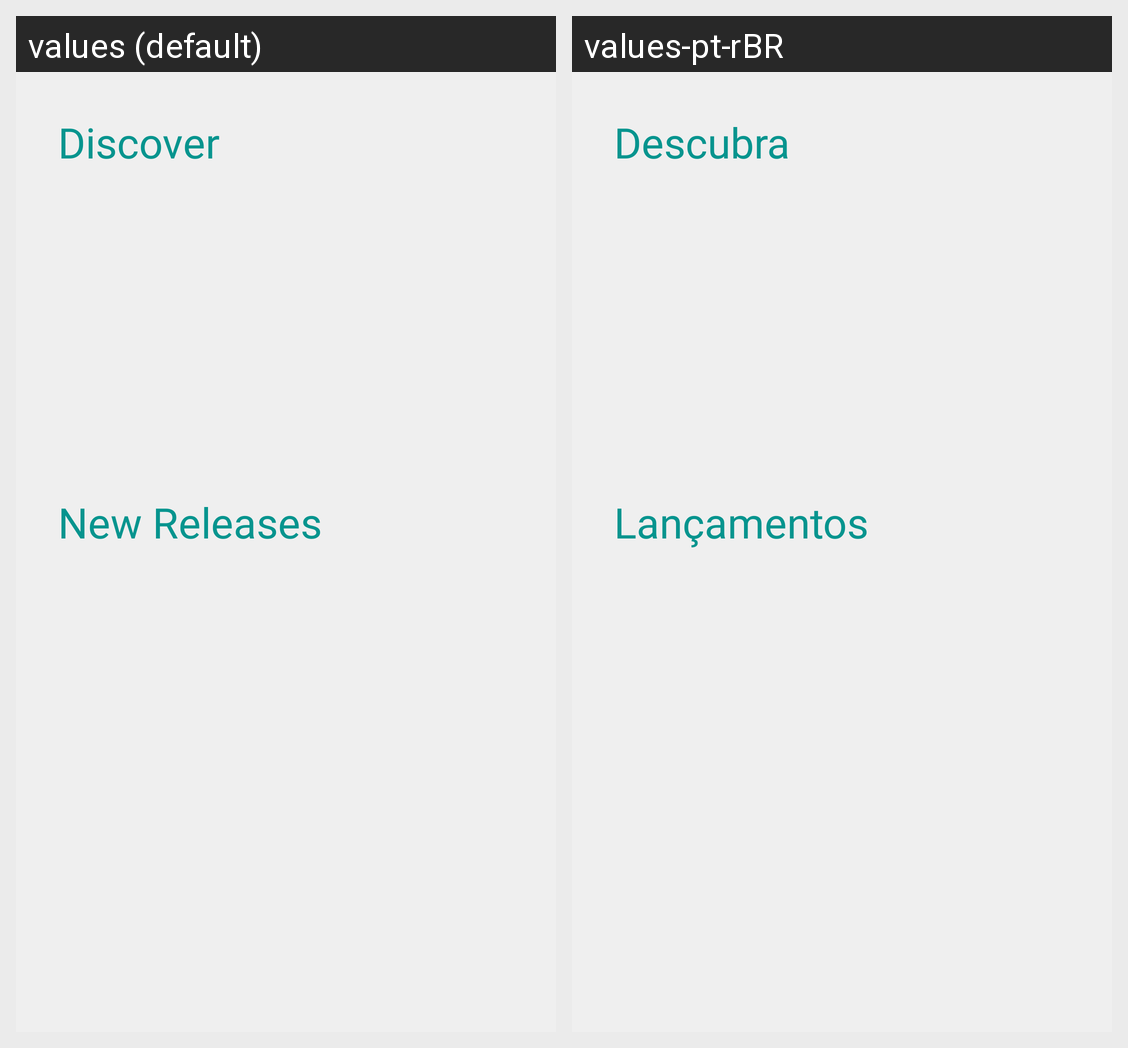

This grid shows one Android layout under two languages. Give, for every string resource on the screen, its name, the default text and each shown locale's text.
Android screen res/layout/fragment_home.xml rendered under 2 locales, left to right: values (default), values-pt-rBR. Device: Nexus 5 (rendered at 1080×1920; each locale shown at half size, 540×960, under a caption strip naming it); theme Theme.Filmin.
Strings drawn on this screen, with the default value and each locale's value (text and hints the layout hard-codes, and strings that could not be matched under every locale, appear in the picture but are not listed):

title_discovery
  values: Discover
  values-pt-rBR: Descubra

new_releases
  values: New Releases
  values-pt-rBR: Lançamentos
